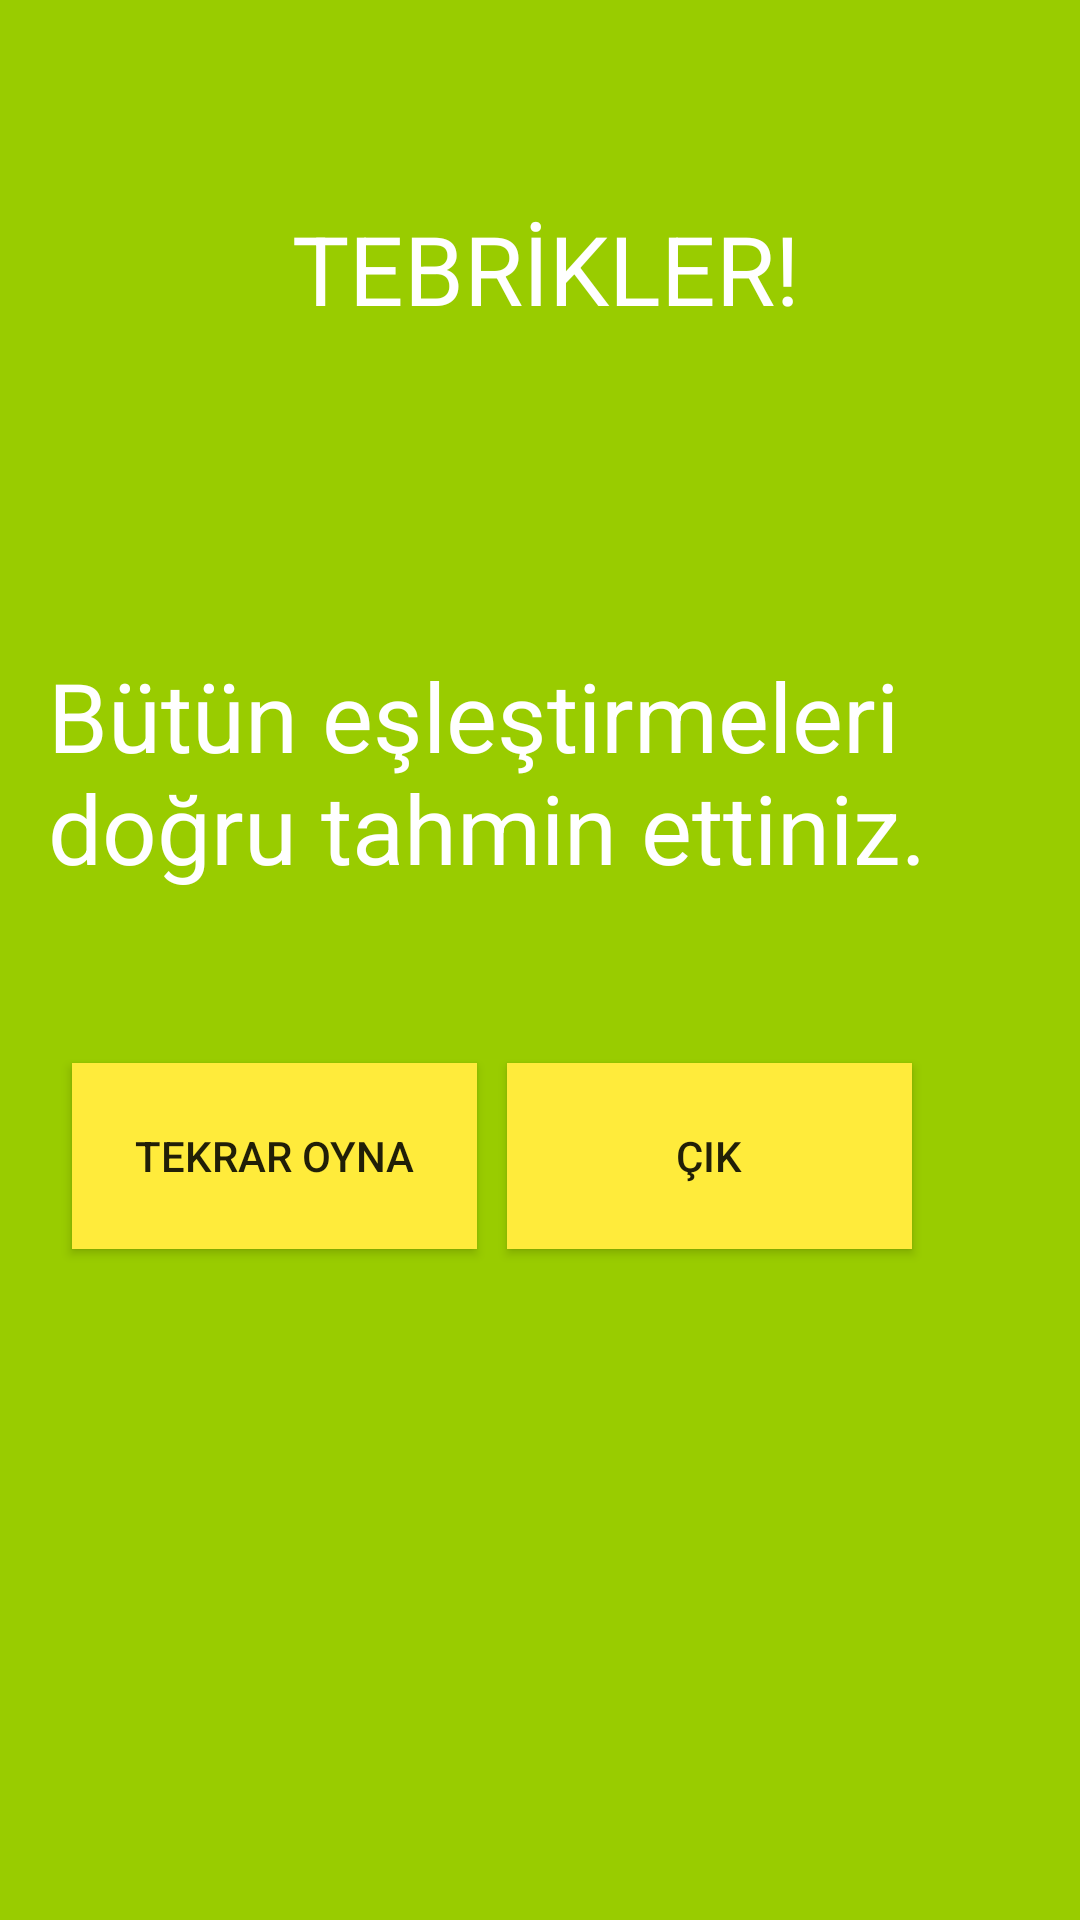

Android layout source for this screen:
<!-- AndroidManifest.xml: application theme AppTheme -->
<!-- res/layout/activity_hafiza2.xml -->
<?xml version="1.0" encoding="utf-8"?>
<androidx.constraintlayout.widget.ConstraintLayout xmlns:android="http://schemas.android.com/apk/res/android"
    xmlns:app="http://schemas.android.com/apk/res-auto"
    xmlns:tools="http://schemas.android.com/tools"
    android:layout_width="match_parent"
    android:layout_height="match_parent"
    android:background="@android:color/holo_green_light"
    android:paddingLeft="16dp"
    android:paddingTop="16dp"
    android:paddingRight="16dp"
    android:paddingBottom="16dp"
    tools:context=".Hafiza2">

    <TextView
        android:id="@+id/textView5"
        android:layout_width="273dp"
        android:layout_height="91dp"
        android:layout_alignParentEnd="true"
        android:layout_alignParentRight="true"
        android:layout_marginStart="100dp"
        android:layout_marginLeft="100dp"
        android:layout_marginEnd="100dp"
        android:layout_marginRight="100dp"
        android:layout_marginBottom="310dp"
        android:text="TEBRİKLER!"
        android:textColor="#ffffff"
        android:textSize="32dp"
        app:layout_constraintBottom_toBottomOf="parent"
        app:layout_constraintEnd_toEndOf="parent"
        app:layout_constraintHorizontal_bias="0.129"
        app:layout_constraintStart_toStartOf="parent"
        app:layout_constraintTop_toTopOf="parent"
        app:layout_constraintVertical_bias="0.251" />

    <Button
        android:id="@+id/button9"
        android:layout_width="135dp"
        android:layout_height="62dp"
        android:layout_marginBottom="269dp"
        android:background="#FFEB3B"
        android:onClick="hafto"
        android:text="TEKRAR OYNA"
        app:layout_constraintBottom_toBottomOf="parent"
        app:layout_constraintEnd_toStartOf="@+id/button10"
        app:layout_constraintHorizontal_bias="0.441"
        app:layout_constraintStart_toStartOf="parent"
        app:layout_constraintTop_toBottomOf="@+id/textView6" />

    <Button
        android:id="@+id/button10"
        android:layout_width="135dp"
        android:layout_height="62dp"
        android:layout_marginEnd="40dp"
        android:layout_marginRight="40dp"
        android:background="#FFEB3B"
        android:onClick="hafcik"
        android:text="ÇIK"
        app:layout_constraintBaseline_toBaselineOf="@+id/button9"
        app:layout_constraintEnd_toEndOf="parent" />

    <TextView
        android:id="@+id/textView6"
        android:layout_width="wrap_content"
        android:layout_height="wrap_content"
        android:layout_marginTop="262dp"
        android:layout_marginBottom="57dp"
        android:text="Bütün eşleştirmeleri doğru tahmin ettiniz."
        android:textColor="#ffffff"
        android:textSize="32dp"
        app:layout_constraintBottom_toTopOf="@+id/button9"
        app:layout_constraintEnd_toEndOf="parent"
        app:layout_constraintStart_toStartOf="parent"
        app:layout_constraintTop_toTopOf="parent" />
</androidx.constraintlayout.widget.ConstraintLayout>
<!-- resources referenced by this layout -->
<resources>
  <style name="AppTheme" parent="Theme.AppCompat.Light.NoActionBar">
          
          <item name="colorPrimary">@color/colorPrimary</item>
          <item name="colorPrimaryDark">@color/colorPrimaryDark</item>
          <item name="colorAccent">@color/colorAccent</item>
      </style>
  <color name="colorPrimary">#3F51B5</color>
  <color name="colorPrimaryDark">#0f82d2</color>
  <color name="colorAccent">#FF4081</color>
</resources>
